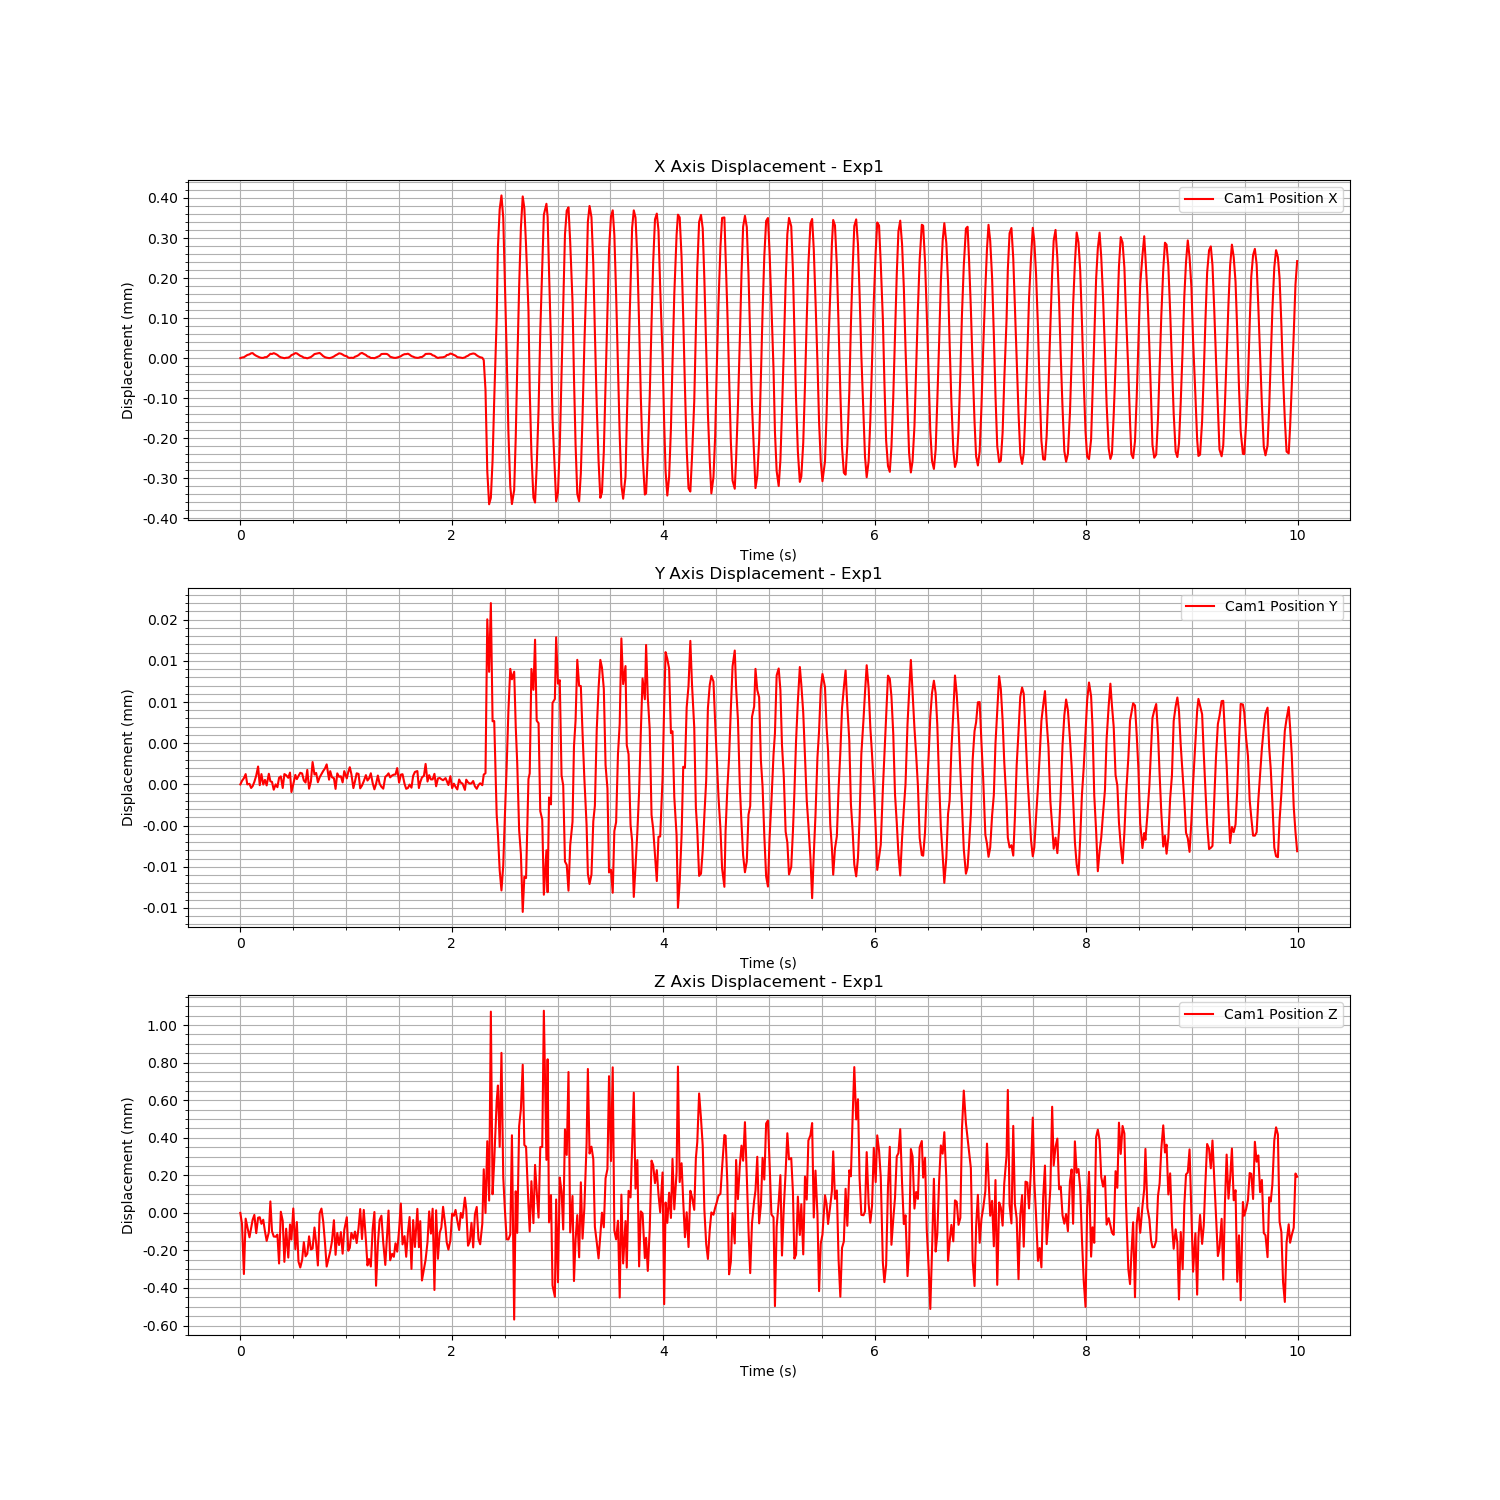

Values plotted in this chart, from the file beside it:
Time (s), Cam1 Fiducial ID, Cam1 Position X, Cam1 Position Y, Cam1 Position Z, Cam1 Rotation X, Cam1 Rotation Y, Cam1 Rotation Z, Cam1 Rotation W
1723500565, 8, 0.002072, 0.001644, 1.67, 0.9281, -0.002358, -0.3723, 0.002154
1723500565, 8, 0.002074, 0.001645, 1.67, 0.9281, -0.002393, -0.3723, 0.002185
1723500565, 8, 0.002074, 0.001645, 1.669, 0.9281, -0.002375, -0.3723, 0.002248
1723500565, 8, 0.002077, 0.001645, 1.67, 0.9281, -0.002399, -0.3723, 0.002181
1723500565, 8, 0.00208, 0.001644, 1.67, 0.9282, -0.002362, -0.3722, 0.002048
1723500565, 8, 0.002082, 0.001644, 1.67, 0.9282, -0.002402, -0.3721, 0.002161
1723500565, 8, 0.002084, 0.001644, 1.67, 0.9282, -0.002423, -0.3721, 0.002055
1723500565, 8, 0.002085, 0.001644, 1.67, 0.9282, -0.002397, -0.3721, 0.001999
1723500565, 8, 0.002081, 0.001644, 1.67, 0.9282, -0.00235, -0.3721, 0.002179
1723500565, 8, 0.002078, 0.001645, 1.67, 0.9282, -0.002341, -0.3722, 0.002211
1723500565, 8, 0.002076, 0.001646, 1.67, 0.9282, -0.00237, -0.3722, 0.002251
1723500565, 8, 0.002074, 0.001644, 1.67, 0.9281, -0.002367, -0.3723, 0.002177
1723500565, 8, 0.002073, 0.001645, 1.67, 0.9281, -0.002322, -0.3724, 0.002144
1723500565, 8, 0.002073, 0.001644, 1.67, 0.9281, -0.002365, -0.3724, 0.00213
1723500565, 8, 0.002075, 0.001645, 1.67, 0.9281, -0.002388, -0.3723, 0.002168
1723500565, 8, 0.002075, 0.001644, 1.67, 0.9281, -0.002325, -0.3722, 0.002202
1723500565, 8, 0.002079, 0.001645, 1.67, 0.9281, -0.002454, -0.3723, 0.002247
1723500566, 8, 0.002083, 0.001645, 1.67, 0.9282, -0.002439, -0.3721, 0.002118
1723500566, 8, 0.002083, 0.001644, 1.67, 0.9282, -0.002451, -0.3721, 0.002169
1723500566, 8, 0.002085, 0.001643, 1.67, 0.9282, -0.002437, -0.3721, 0.002072
1723500566, 8, 0.002083, 0.001644, 1.67, 0.9282, -0.002405, -0.3722, 0.002155
1723500566, 8, 0.00208, 0.001644, 1.67, 0.9282, -0.002379, -0.3722, 0.002224
1723500566, 8, 0.002077, 0.001645, 1.669, 0.9281, -0.002361, -0.3723, 0.002255
1723500566, 8, 0.002074, 0.001645, 1.67, 0.9281, -0.002369, -0.3722, 0.002226
1723500566, 8, 0.002073, 0.001644, 1.67, 0.9281, -0.002399, -0.3722, 0.002267
1723500566, 8, 0.002072, 0.001645, 1.669, 0.9281, -0.002362, -0.3724, 0.002185
1723500566, 8, 0.002073, 0.001645, 1.67, 0.9281, -0.0024, -0.3723, 0.002285
1723500566, 8, 0.002074, 0.001645, 1.67, 0.9281, -0.002342, -0.3723, 0.002272
1723500566, 8, 0.002076, 0.001646, 1.67, 0.9282, -0.002365, -0.3721, 0.002141
1723500566, 8, 0.00208, 0.001643, 1.67, 0.9281, -0.002427, -0.3723, 0.002109
1723500566, 8, 0.002082, 0.001644, 1.67, 0.9282, -0.002405, -0.3721, 0.002081
1723500566, 8, 0.002085, 0.001645, 1.67, 0.9282, -0.002489, -0.3722, 0.002039
1723500566, 8, 0.002084, 0.001645, 1.67, 0.9282, -0.002373, -0.3721, 0.002074
1723500566, 8, 0.002081, 0.001645, 1.669, 0.9281, -0.002413, -0.3722, 0.002236
1723500566, 8, 0.002078, 0.001646, 1.669, 0.9281, -0.002411, -0.3723, 0.002318
1723500566, 8, 0.002076, 0.001645, 1.669, 0.9281, -0.002367, -0.3723, 0.002209
1723500566, 8, 0.002073, 0.001645, 1.67, 0.9281, -0.002357, -0.3723, 0.002214
1723500566, 8, 0.002073, 0.001644, 1.67, 0.9281, -0.002397, -0.3724, 0.002199
1723500566, 8, 0.002072, 0.001646, 1.67, 0.9281, -0.002385, -0.3723, 0.002237
1723500566, 8, 0.002073, 0.001644, 1.67, 0.9281, -0.002361, -0.3723, 0.002126
1723500566, 8, 0.002075, 0.001644, 1.67, 0.9281, -0.002383, -0.3722, 0.002227
1723500566, 8, 0.002078, 0.001647, 1.67, 0.9282, -0.002401, -0.3722, 0.002175
1723500566, 8, 0.002082, 0.001645, 1.67, 0.9282, -0.002418, -0.3721, 0.002103
1723500566, 8, 0.002083, 0.001646, 1.67, 0.9282, -0.002443, -0.3721, 0.002059
1723500566, 8, 0.002084, 0.001644, 1.669, 0.9282, -0.002438, -0.3722, 0.002102
1723500566, 8, 0.002085, 0.001645, 1.67, 0.9282, -0.002389, -0.372, 0.002099
1723500566, 8, 0.002081, 0.001645, 1.67, 0.9282, -0.002368, -0.3721, 0.00222
1723500566, 8, 0.002077, 0.001646, 1.67, 0.9282, -0.002378, -0.3722, 0.00223
1723500566, 8, 0.002075, 0.001646, 1.67, 0.9281, -0.002337, -0.3723, 0.002167
1723500566, 8, 0.002073, 0.001647, 1.669, 0.9281, -0.00238, -0.3724, 0.002276
1723500566, 8, 0.002072, 0.001645, 1.67, 0.9281, -0.00238, -0.3724, 0.002216
1723500566, 8, 0.002073, 0.001646, 1.67, 0.9281, -0.002429, -0.3724, 0.002288
1723500566, 8, 0.002074, 0.001645, 1.67, 0.9281, -0.002373, -0.3723, 0.002216
1723500566, 8, 0.002076, 0.001645, 1.67, 0.9281, -0.002389, -0.3722, 0.002224
1723500566, 8, 0.002079, 0.001644, 1.67, 0.9281, -0.00241, -0.3722, 0.002099
1723500566, 8, 0.002081, 0.001645, 1.67, 0.9282, -0.002369, -0.3721, 0.002112
1723500566, 8, 0.002084, 0.001645, 1.67, 0.9282, -0.002415, -0.3722, 0.002155
1723500566, 8, 0.002083, 0.001645, 1.67, 0.9282, -0.002424, -0.3721, 0.002162
1723500566, 8, 0.002081, 0.001644, 1.67, 0.9281, -0.002401, -0.3722, 0.002194
1723500566, 8, 0.002079, 0.001646, 1.67, 0.9282, -0.002322, -0.3721, 0.002225
... 540 more rows
